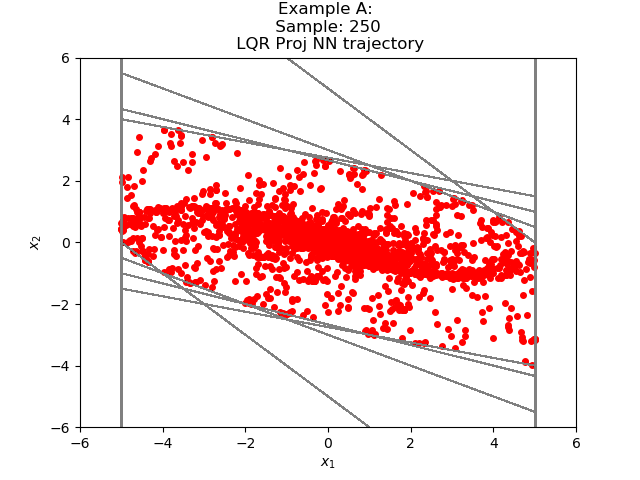

The data file committed next to this chart (first rows):
-1.189790616661471123e+00, -8.778472619912927044e-01
-2.067637860774993896e+00, -1.892866492271423340e-01
-2.256924569606781006e+00, 2.497159242630004883e-01
-2.007208704948425293e+00, 4.742955267429351807e-01
-1.532913297414779663e+00, 5.320015847682952881e-01
-1.000911712646484375e+00, 4.806014001369476318e-01
-5.203103125095367432e-01, 3.733097538352012634e-01
-1.470005214214324951e-01, 2.486118078231811523e-01
1.016112864017486572e-01, 1.336624845862388611e-01
2.352737784385681152e-01, 4.335640370845794678e-02
